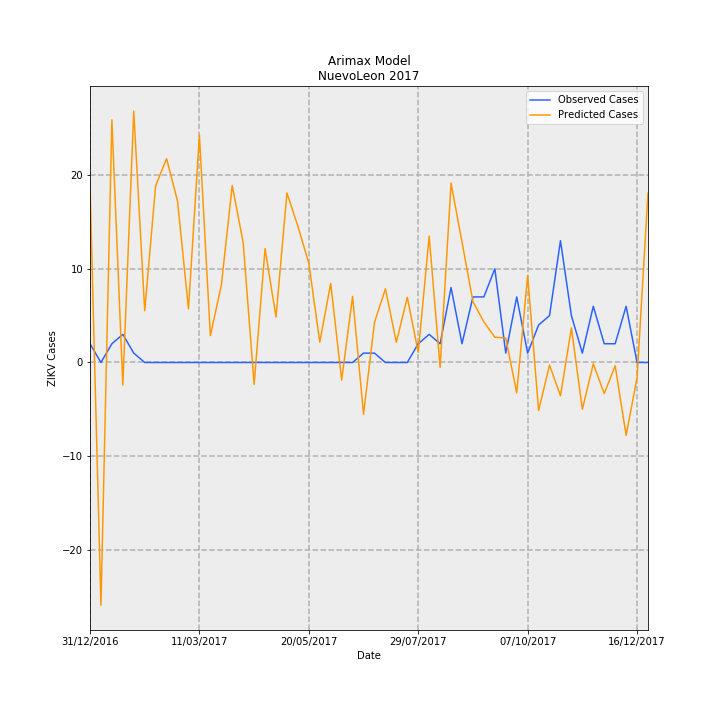

Values plotted in this chart, from the file beside it:
Date, predictions_incidence, observed_incidence, Predicted Cases, Observed Cases, error
31/12/2016, 0.3699, 0.03907, 18.94, 2.0, -16.94
07/01/2017, -0.5062, 0.0, -25.92, 0.0, 25.92
14/01/2017, 0.5059, 0.03907, 25.9, 2.0, -23.9
21/01/2017, -0.04699, 0.0586, -2.406, 3.0, 5.406
28/01/2017, 0.5241, 0.01953, 26.83, 1.0, -25.83
04/02/2017, 0.1079, 0.0, 5.523, 0.0, -5.523
11/02/2017, 0.3686, 0.0, 18.87, 0.0, -18.87
18/02/2017, 0.425, 0.0, 21.76, 0.0, -21.76
25/02/2017, 0.3364, 0.0, 17.22, 0.0, -17.22
04/03/2017, 0.1117, 0.0, 5.719, 0.0, -5.719
11/03/2017, 0.4741, 0.0, 24.27, 0.0, -24.27
18/03/2017, 0.05615, 0.0, 2.874, 0.0, -2.874
25/03/2017, 0.1605, 0.0, 8.216, 0.0, -8.216
01/04/2017, 0.3691, 0.0, 18.9, 0.0, -18.9
08/04/2017, 0.2503, 0.0, 12.81, 0.0, -12.81
15/04/2017, -0.0457, 0.0, -2.339, 0.0, 2.339
22/04/2017, 0.2375, 0.0, 12.16, 0.0, -12.16
29/04/2017, 0.0949, 0.0, 4.858, 0.0, -4.858
06/05/2017, 0.3534, 0.0, 18.09, 0.0, -18.09
13/05/2017, 0.284, 0.0, 14.54, 0.0, -14.54
20/05/2017, 0.207, 0.0, 10.6, 0.0, -10.6
27/05/2017, 0.04237, 0.0, 2.169, 0.0, -2.169
03/06/2017, 0.165, 0.0, 8.447, 0.0, -8.447
10/06/2017, -0.0367, 0.0, -1.879, 0.0, 1.879
17/06/2017, 0.1378, 0.0, 7.054, 0.0, -7.054
24/06/2017, -0.108, 0.01953, -5.528, 1.0, 6.528
01/07/2017, 0.08339, 0.01953, 4.269, 1.0, -3.269
08/07/2017, 0.1535, 0.0, 7.86, 0.0, -7.86
15/07/2017, 0.04217, 0.0, 2.159, 0.0, -2.159
22/07/2017, 0.136, 0.0, 6.963, 0.0, -6.963
29/07/2017, 0.02117, 0.03907, 1.084, 2.0, 0.9162
05/08/2017, 0.2635, 0.0586, 13.49, 3.0, -10.49
12/08/2017, -0.01021, 0.03907, -0.5225, 2.0, 2.522
19/08/2017, 0.3741, 0.1563, 19.15, 8.0, -11.15
26/08/2017, 0.251, 0.03907, 12.85, 2.0, -10.85
02/09/2017, 0.1271, 0.1367, 6.505, 7, 0.4954
09/09/2017, 0.08454, 0.1367, 4.328, 7, 2.672
16/09/2017, 0.05278, 0.1953, 2.702, 10.0, 7.298
23/09/2017, 0.051, 0.01953, 2.611, 1.0, -1.611
30/09/2017, -0.06339, 0.1367, -3.245, 7, 10.25
07/10/2017, 0.1812, 0.01953, 9.279, 1.0, -8.279
14/10/2017, -0.1002, 0.07813, -5.131, 4.0, 9.131
21/10/2017, -0.005458, 0.09767, -0.2794, 5.0, 5.279
28/10/2017, -0.06938, 0.2539, -3.552, 13.0, 16.55
04/11/2017, 0.07216, 0.09767, 3.694, 5.0, 1.306
11/11/2017, -0.09765, 0.01953, -4.999, 1.0, 5.999
18/11/2017, -0.002681, 0.1172, -0.1373, 6.0, 6.137
25/11/2017, -0.06487, 0.03907, -3.321, 2.0, 5.321
02/12/2017, -0.006834, 0.03907, -0.3499, 2.0, 2.35
09/12/2017, -0.152, 0.1172, -7.779, 6.0, 13.78
16/12/2017, -0.03167, 0.0, -1.621, 0.0, 1.621
23/12/2017, 0.3535, 0.0, 18.1, 0.0, -18.1
